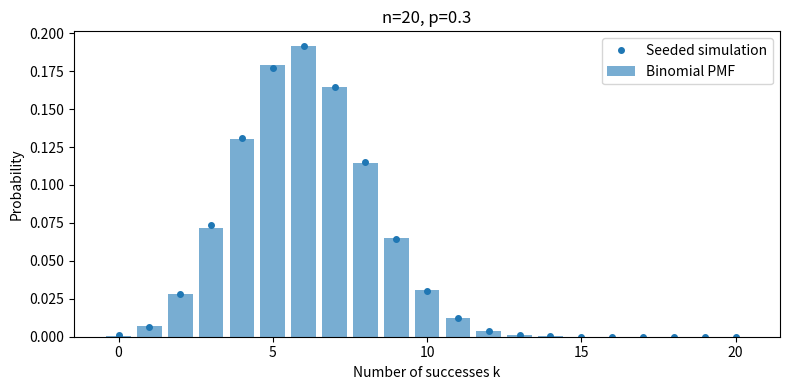

Source code (Python):
from math import comb

import matplotlib.pyplot as plt
import numpy as np
from scipy.stats import binom

n = 20
p = 0.3
k = np.arange(n + 1)
probabilities = np.array([comb(n, int(j)) * p**j * (1 - p)**(n - j) for j in k])

# Absolute and relative tolerances for these moderate-size floating-point values.
assert np.all(probabilities >= 0)
np.testing.assert_allclose(probabilities.sum(), 1.0, rtol=0, atol=1e-12)
np.testing.assert_allclose(probabilities, binom.pmf(k, n, p), rtol=1e-12, atol=1e-15)
np.testing.assert_allclose(k @ probabilities, n * p, rtol=0, atol=1e-12)

rng = np.random.default_rng(20261026)
sample_count = 100_000
samples = rng.binomial(n, p, size=sample_count)
empirical = np.bincount(samples, minlength=n + 1) / sample_count
expected_mean = n * p
standard_error = np.sqrt(n * p * (1 - p) / sample_count)
observed_mean = samples.mean()

# A generous stochastic diagnostic for this fixed seed, not a universal bound.
assert abs(observed_mean - expected_mean) < 6 * standard_error
print(f"Exact-model mean: {expected_mean:.3f}")
print(f"Sample mean: {observed_mean:.3f}; theoretical standard error: {standard_error:.5f}")

fig, ax = plt.subplots(figsize=(8, 4))
ax.bar(k, probabilities, alpha=0.6, label="Binomial PMF")
ax.plot(k, empirical, "o", markersize=4, label="Seeded simulation")
ax.set(xlabel="Number of successes k", ylabel="Probability", title=f"n={n}, p={p}")
ax.legend()
fig.tight_layout()
plt.show()
